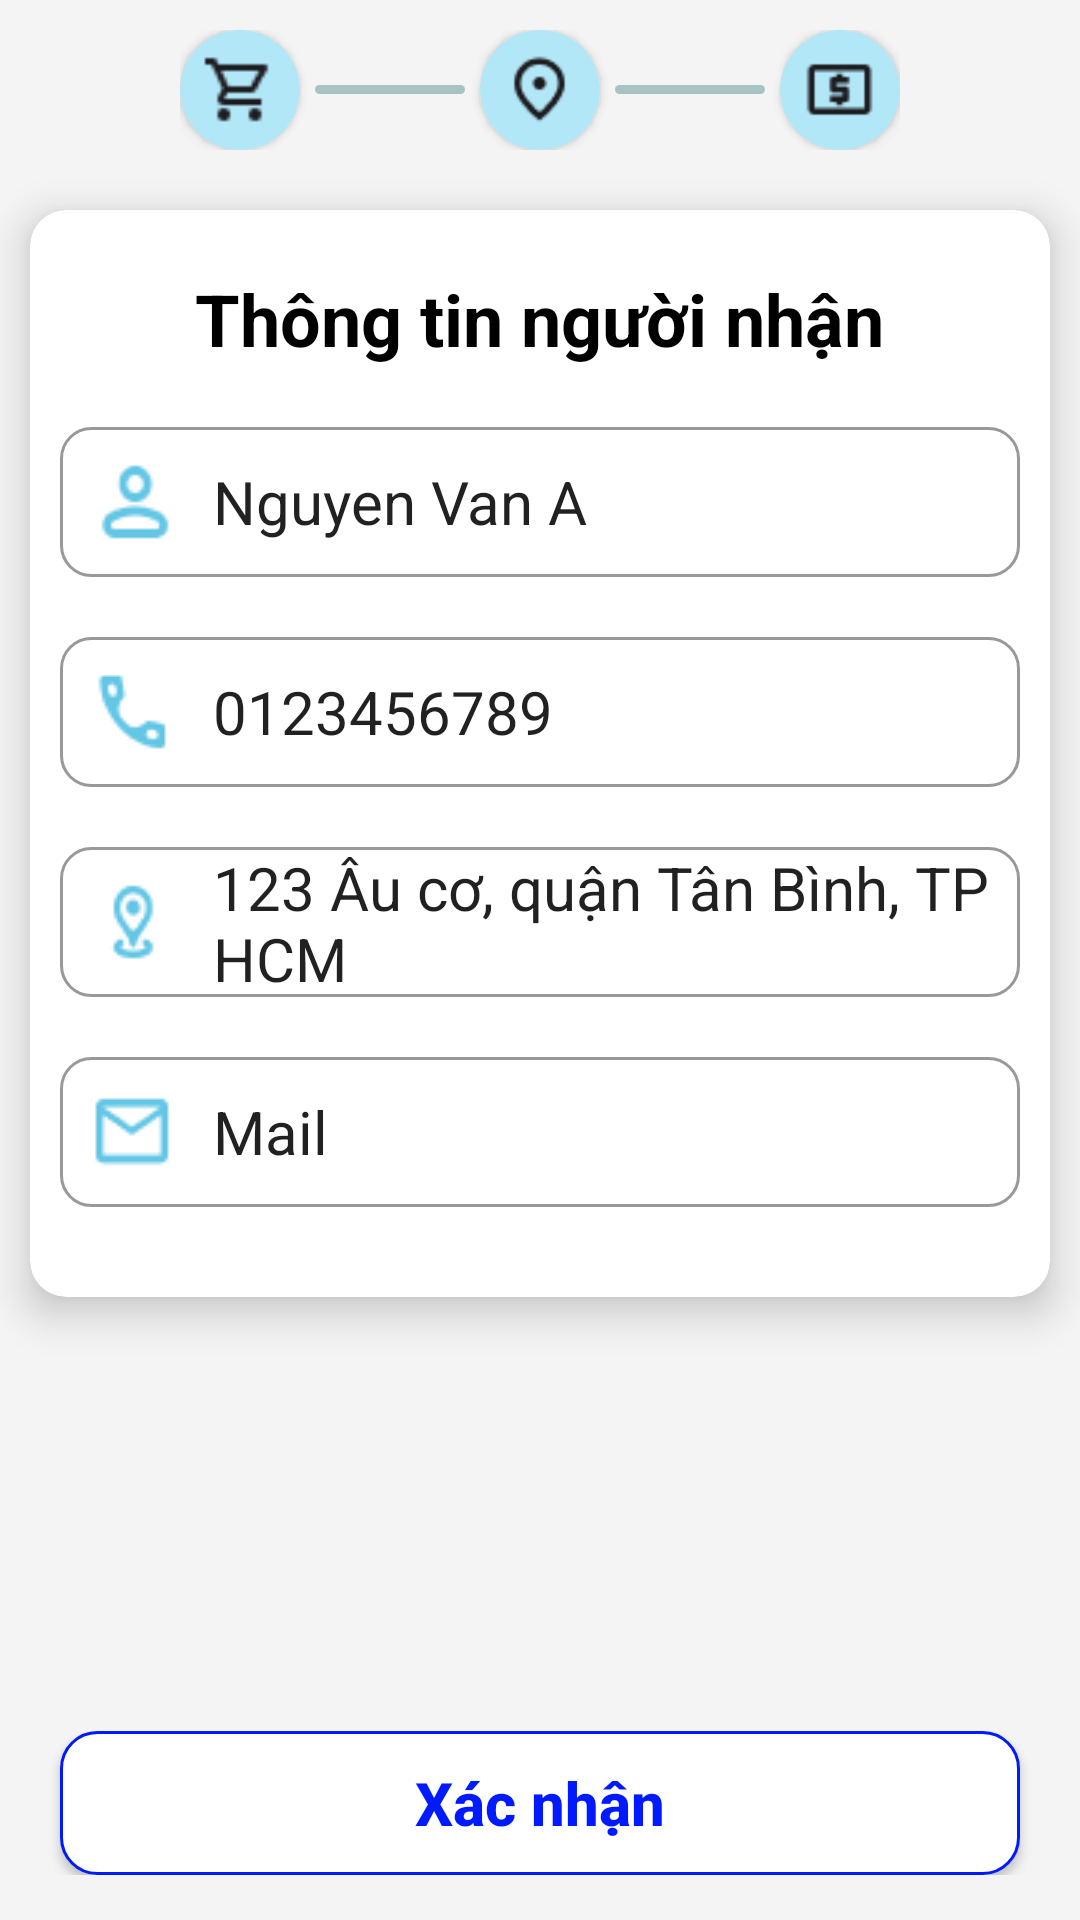

Reconstruct the res/layout file that produces this screen, plus the resources it refers to.
<!-- AndroidManifest.xml: application theme BaoStore -->
<!-- res/layout/fragment_cart_infor.xml -->
<?xml version="1.0" encoding="utf-8"?>
<RelativeLayout xmlns:android="http://schemas.android.com/apk/res/android"
    xmlns:app="http://schemas.android.com/apk/res-auto"
    xmlns:tools="http://schemas.android.com/tools"
    android:layout_width="match_parent"
    android:layout_height="match_parent"
    android:background="#F4F4F4"
    tools:context=".fragments.CartInforFragment">

    <include android:id="@+id/layoutProgress" layout="@layout/layout_cart_progress" />

    <androidx.cardview.widget.CardView
        android:layout_width="match_parent"
        android:layout_height="wrap_content"
        android:layout_margin="10dp"
        android:layout_below="@id/layoutProgress"
        app:cardCornerRadius="12dp"
        app:cardElevation="8dp">

        <LinearLayout
            android:layout_width="match_parent"
            android:layout_height="match_parent"
            android:layout_margin="10dp"
            android:gravity="center"
            android:orientation="vertical">

            <TextView
                android:layout_width="wrap_content"
                android:layout_height="wrap_content"
                android:layout_marginBottom="10dp"
                android:padding="10dp"
                android:text="Thông tin người nhận"
                android:textColor="@color/black"
                android:textSize="24dp"
                android:textStyle="bold" />

            <EditText
                android:layout_width="match_parent"
                android:layout_height="50dp"
                android:layout_marginBottom="20dp"
                android:background="@drawable/custom_form_2"
                android:drawableStart="@drawable/ic_person_3"
                android:drawablePadding="10dp"

                android:paddingLeft="8dp"
                android:text="Nguyen Van A"
                android:textSize="20dp" />

            <EditText
                android:layout_width="match_parent"
                android:layout_height="50dp"
                android:layout_marginBottom="20dp"
                android:background="@drawable/custom_form_2"
                android:drawableStart="@drawable/ic_phone"
                android:drawablePadding="10dp"

                android:paddingLeft="8dp"
                android:text="0123456789"
                android:textSize="20dp" />

            <EditText
                android:layout_width="match_parent"
                android:layout_height="50dp"
                android:layout_marginBottom="20dp"
                android:background="@drawable/custom_form_2"
                android:drawableStart="@drawable/ic_address"
                android:drawablePadding="10dp"

                android:paddingLeft="8dp"
                android:text="123 Âu cơ, quận Tân Bình, TP HCM"
                android:textSize="20dp" />

            <EditText
                android:layout_width="match_parent"
                android:layout_height="50dp"
                android:layout_marginBottom="20dp"
                android:background="@drawable/custom_form_2"
                android:drawableStart="@drawable/ic_mail_2"
                android:drawablePadding="10dp"

                android:paddingLeft="8dp"
                android:text="Mail"
                android:textSize="20dp" />
        </LinearLayout>
    </androidx.cardview.widget.CardView>

    <LinearLayout
        android:id="@+id/layoutBotButton"
        android:layout_width="match_parent"
        android:layout_height="wrap_content"
        android:layout_alignParentBottom="true"
        android:layout_marginBottom="10dp"
        android:gravity="center"
        android:padding="5dp">

        <androidx.constraintlayout.utils.widget.MotionButton
            android:layout_width="match_parent"
            android:layout_height="wrap_content"
            android:layout_marginLeft="15dp"
            android:layout_marginRight="15dp"
            android:background="@drawable/custom_button_blue"
            android:text="Xác nhận"
            android:textAllCaps="false"
            android:textColor="#001AFF"
            android:textSize="20dp"
            android:textStyle="bold"
            tools:ignore="MissingConstraints" />
    </LinearLayout>


</RelativeLayout>
<!-- res/layout/layout_cart_progress.xml (included above) -->
<?xml version="1.0" encoding="utf-8"?>
<LinearLayout xmlns:android="http://schemas.android.com/apk/res/android"
    android:id="@+id/container_1"
    android:layout_width="match_parent"
    android:layout_height="wrap_content"
    android:gravity="center"
    android:paddingLeft="50dp"

    android:paddingRight="50dp"

    xmlns:app="http://schemas.android.com/apk/res-auto">


        <LinearLayout
            android:layout_width="match_parent"
            android:layout_height="wrap_content"
            android:gravity="center"
            android:padding="10dp">

            <androidx.cardview.widget.CardView
                android:id="@+id/cvProgress_1"
                android:layout_width="40dp"
                android:layout_height="40dp"
                app:cardBackgroundColor="#B2E7F8"
                app:cardCornerRadius="180dp">

                <ImageView
                    android:layout_width="25dp"
                    android:layout_height="25dp"
                    android:layout_gravity="center"
                    android:src="@drawable/ic_cart_1" />
            </androidx.cardview.widget.CardView>

            <TextView
                android:layout_width="match_parent"
                android:layout_height="3dp"
                android:layout_margin="5dp"
                android:layout_weight="1"

                android:background="@drawable/custom_line" />

            <androidx.cardview.widget.CardView
                android:id="@+id/cvProgress_2"
                android:layout_width="40dp"
                android:layout_height="40dp"
                app:cardBackgroundColor="#B2E7F8"
                app:cardCornerRadius="180dp">

                <ImageView
                    android:layout_width="25dp"
                    android:layout_height="25dp"
                    android:layout_gravity="center"
                    android:src="@drawable/ic_address_2" />
            </androidx.cardview.widget.CardView>

            <TextView
                android:layout_width="match_parent"
                android:layout_height="3dp"
                android:layout_margin="5dp"
                android:layout_weight="1"
                android:background="@drawable/custom_line" />

            <androidx.cardview.widget.CardView
                android:layout_width="40dp"
                android:layout_height="40dp"
                app:cardBackgroundColor="#B2E7F8"
                android:id="@+id/cvProgress_3"
                app:cardCornerRadius="180dp">

                <ImageView
                    android:layout_width="25dp"
                    android:layout_height="25dp"
                    android:layout_gravity="center"
                    android:src="@drawable/ic_payment" />
            </androidx.cardview.widget.CardView>
        </LinearLayout>


</LinearLayout>
<!-- resources referenced by this layout -->
<resources>
  <color name="black">#FF000000</color>
  <!-- drawable custom_button_blue (drawable) -->
  <?xml version="1.0" encoding="utf-8"?>
  <shape android:shape="rectangle"
      xmlns:android="http://schemas.android.com/apk/res/android">
      <stroke android:width="1dp" android:color="#001AFF"/>
      <solid android:color="@color/white"/>
      <corners android:radius="12dp"/>
  </shape>
  <!-- drawable custom_form_2 (drawable) -->
  <?xml version="1.0" encoding="utf-8"?>
  <shape android:shape="rectangle"
      xmlns:android="http://schemas.android.com/apk/res/android">
      <stroke android:width="1dp" android:color="#999999"/>
      <corners android:radius="10dp"/>
  
  </shape>
  <!-- drawable custom_line (drawable) -->
  <?xml version="1.0" encoding="utf-8"?>
  <shape android:shape="rectangle"
      xmlns:android="http://schemas.android.com/apk/res/android">
      <corners android:radius="180dp"/>
      <solid android:color="#A7C3C3"/>
  
  </shape>
  <!-- drawable ic_address: png bitmap (drawable, 842 bytes) -->
  <!-- drawable ic_address_2: png bitmap (drawable, 838 bytes) -->
  <!-- drawable ic_cart_1: png bitmap (drawable, 477 bytes) -->
  <!-- drawable ic_mail_2: png bitmap (drawable, 591 bytes) -->
  <!-- drawable ic_payment: png bitmap (drawable, 501 bytes) -->
  <!-- drawable ic_person_3: png bitmap (drawable, 739 bytes) -->
  <!-- drawable ic_phone: png bitmap (drawable, 655 bytes) -->
  <style name="BaoStore" parent="Theme.MaterialComponents.DayNight.NoActionBar">
          
          <item name="colorPrimary">#3F51B5</item>
          <item name="colorPrimaryVariant">@color/teal_700</item>
          <item name="colorOnPrimary">@color/white</item>
          
          <item name="colorSecondary">@color/teal_200</item>
          <item name="colorSecondaryVariant">@color/teal_700</item>
          <item name="colorOnSecondary">@color/black</item>
          
          <item name="android:statusBarColor">@color/teal_700</item>
          
  
          <item name="android:navigationBarColor">@color/black</item>
  
      </style>
  <color name="white">#FFFFFFFF</color>
  <color name="teal_700">#9BC9F2</color>
  <color name="teal_200">#2B2B2B</color>
</resources>
